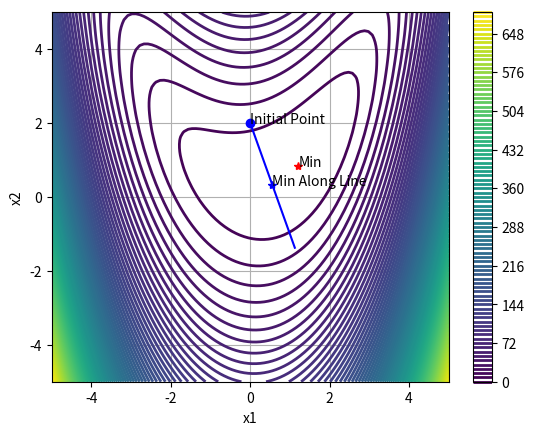

Python code for this plot:
"""
Created on Jan 27th for Homework 2 and 3 for ME 575
by Joseph Ward

Line Search Algorithm
"""

import numpy as np
from scipy.optimize import minimize
from scipy.optimize import approx_fprime
import matplotlib.pyplot as plt
import time

# Graph variables
n1 = 100
n2 = 99
x1_vect = np.linspace(-5,5,n1)
x2_vect = np.linspace(-5,5,n2)

# Initial value and direction
init_loc = np.array([0,0])
p = np.array([1,1])
# Line Search inputs
phi0 = 0                        #Initial Location
phi0_prime = 0                  #Initial Gradient
init_alpha = 1                  #Initial Step size
sigma = 0                       #Alpha increase factor                     
u1 = 0                          #Sufficient decrease factor
u2 = 0                          #Sufficient curvature factor
k = 0

# Example objective function
def h(x):
    global k
    k += 1 #Iterate Count
    return x[0]**2+x[1]**2

def h_prime(x,p):
    prime = [2*x[0],2*x[1]]
    prime = np.dot(prime,p)
    return prime

# Slanted Quadratic
def SQ(x):
    global k
    k += 1 #Iterate Count
    return x[0]**2+x[1]**2-1.5*x[0]*x[1]

def SQ_prime(x,p):
    prime = np.array([2*x[0]-1.5*x[1],2*x[1]-1.5*x[0]])
    prime = np.dot(prime,p)
    return prime

# Rosenbrock
def RB(x):
    global k
    k += 1 #Iterate Count
    return (1-x[0])**2+100*(x[1]-x[0]**2)**2

def RB_prime(x,p):
    prime = np.array([(-2*(1-x[0]))-400*x[0]*(x[1]-x[0]**2),200*(x[1]-x[0]**2)])
    prime = np.dot(prime,p)
    return prime

# Jones
def J(x):
    global k
    k += 1 #Iterate Count
    return (1-x[0])**2+(1-x[1])**2+0.5*(2*x[1]-x[0]**2)**2

def J_prime(x,p):
    prime_x = -2*(1-x[0])-2*x[0]*(2*x[1]-x[0]**2)
    prime_y = -2*(1-x[1])+2*(2*x[1]-x[0]**2)
    prime = np.array([prime_x,prime_y])
    prime = np.dot(prime,p)
    return prime

# Given a direction, it finds the optimal point along the line
def linesearch1(f, f_prime, x0, p):
    alpha = bracketing(f, f_prime, x0, p)

    xf = x0 + alpha*p
    val = f(xf)

    return xf, val, alpha

def bracketing(f, f_prime, x0, p):
    
    #Calculate initial values
    phi = f(x0)
    phi_prime = f_prime(x0,p)
    phi1 = phi
    phi1_prime = phi_prime
    alpha1 = 0
    alpha2 = init_alpha
    
    first = True
    while True:
        #Take a guess
        phi2 = f(x0+alpha2*p)
        phi2_prime = f_prime(x0+alpha2*p,p)

        #Does the guess satisify the strong wolfe conditions?
        #If phi is above the line 
        val = u1*alpha2*phi_prime
        if (phi2 > phi + val or (first == False and phi2 > phi1) ):
            print("Pinpoint1")
            alpha_star = pinpoint(f, f_prime, x0, p, alpha1, alpha2)
            return alpha_star
        
        print(phi2_prime,-u2*phi_prime)
        if (np.abs(phi2_prime) <= -u2*phi_prime):
            print("Alpha prime")
            alpha2 = alpha2
            return alpha2
        
        elif phi2_prime >= 0:
            print("Pinpoint2")
            alpha2 = pinpoint(f, f_prime, x0, p, alpha2, alpha1)
            return alpha2

        else:
            alpha1 = alpha2
            alpha2 = sigma*alpha2
        first = False
    
def pinpoint(f, f_prime, x0, p, alpha_low, alpha_high):
    
    phi = f(x0)
    phi_prime = f_prime(x0,p)
    
    while True:
        # Recalc values
        alpha_p = (alpha_low + alpha_high)/2
        phip = f(x0+alpha_p*p)
        phip_prime = f_prime(x0+alpha_p*p,p)

        phi_low = f(x0+alpha_low*p)
        
        # alpha_p is above the line
        if (phip > phi + u1*alpha_p*phi_prime or phip > phi_low):
            print("Move upper lower")
            alpha_high = alpha_p

        else:
            # It is close enough based on u2
            if (np.absolute(phip_prime) <= -u2*phi_prime):
                print("Just right")
                alphastar = alpha_p
                return alphastar
            
            # Need to look further
            elif (phip_prime*(alpha_high-alpha_low)>=0):
                print("Not between")
                alpha_high = alpha_low

            # Move up the low value
            alpha_low = alpha_p
            print("Move lower higher")


""" To hide uninitialized functions

# For Homework 3
# After minimizing sufficently along a direction, change the direction
def change_direction():
    pass
"""

# TODO: Make a plot of equation 4.27
def graph_func(f,x_sol,res,alphastar):
    global n1,n2
    y_vect = np.zeros([n1,n2])

    # Generate the height vector
    for i in range(n1):
        for j in range(n2):
            x = [x1_vect[i],x2_vect[j]]
            y_vect[i,j] = f(x)
            
    
    # print(res)

    # Plot the curve
    plt.figure("Graph Contour Plot")
    CS = plt.contour(x1_vect,x2_vect,np.transpose(y_vect),100,linewidths=2) #Generate Contours
    # plt.clabel(CS, inline=True, fontsize=10)
    
    #Annotate Graph
    plt.xlabel("x1")
    plt.ylabel("x2")
    plt.grid()
    plt.colorbar()

    # Plot minimum point
    res = minimize(f,init_loc) # Find minimum
    plt.plot(res.x[0],res.x[1],"r*") #Plot minimum
    plt.annotate("Min",[res.x[0],res.x[1]])

    # Plot initial point and vector away from it
    # plt.arrow(init_loc[0],init_loc[1],p[0],p[1],head_width=0.25)
    plt.plot(init_loc[0],init_loc[1],"bo",) #Initial Point
    plt.annotate("Initial Point",[init_loc[0],init_loc[1]])

    # Plot results from solver
    print(x_sol)
    plt.plot(x_sol[0],x_sol[1],"b*")
    plt.annotate("Min Along Line",[x_sol[0],x_sol[1]])
    s_ans = x_sol+alphastar*p
    plt.plot([init_loc[0],s_ans[0]],[init_loc[1],s_ans[1]],"b-")


    ### TODO: Develop a graph of the slice along p
    # # Plot the subsection in the p direction
    # plt.figure("Subsection")

    # # From -5 to 5, graph the curve along p
    # sub_x = np.linspace(-5,5,100)
    # sub_y = []

    # print(len(sub_x),len(sub_y),len(p))
    # for i in range(len(sub_x)):
    #     print(sub_x[i]*np.transpose(p[0]),sub_x[i]*np.transpose(p[1]))
    #     x = [sub_x[i]*np.transpose(p[0]),sub_x[i]*np.transpose(p[1])]
    #     sub_y.append(f(x))

    # plt.plot(sub_x,sub_y)
    # plt.plot(init_loc[0],f(init_loc),"bo")

    # plt.xlabel("x")
    # plt.ylabel("Height")
    # plt.grid()


    plt.show()

def main():       
    global init_loc, p, phi0, phi0_prime, init_alpha, sigma, u1, u2, k
    
    # h, SQ, RB, J and their ..._prime functions
    func = J
    func_dir = J_prime
    p = np.array([1,-3])
    init_loc = np.array([0,2])

    # Line Search inputs
    phi0 = func(init_loc)               #Initial Location
    phi0_prime = func_dir(init_loc,p)   #Initial Gradient
    init_alpha = 1                      #Initial Step size
    sigma = 1.5                           #Alpha increase factor                     
    u1 = 10**-4                         #Sufficient decrease factor
    u2 = .1                            #Sufficient curvature factor


    x, res, alphastar = linesearch1(func,func_dir,init_loc,p)
    print("\n\nFunction: ", func)
    print("Min Location: ",x)
    print("Min Value: ",res)
    print("Alpha Star: ", alphastar)
    print("K: ", k)
    graph_func(func,x,res,alphastar)

if __name__ == "__main__":
    main()
